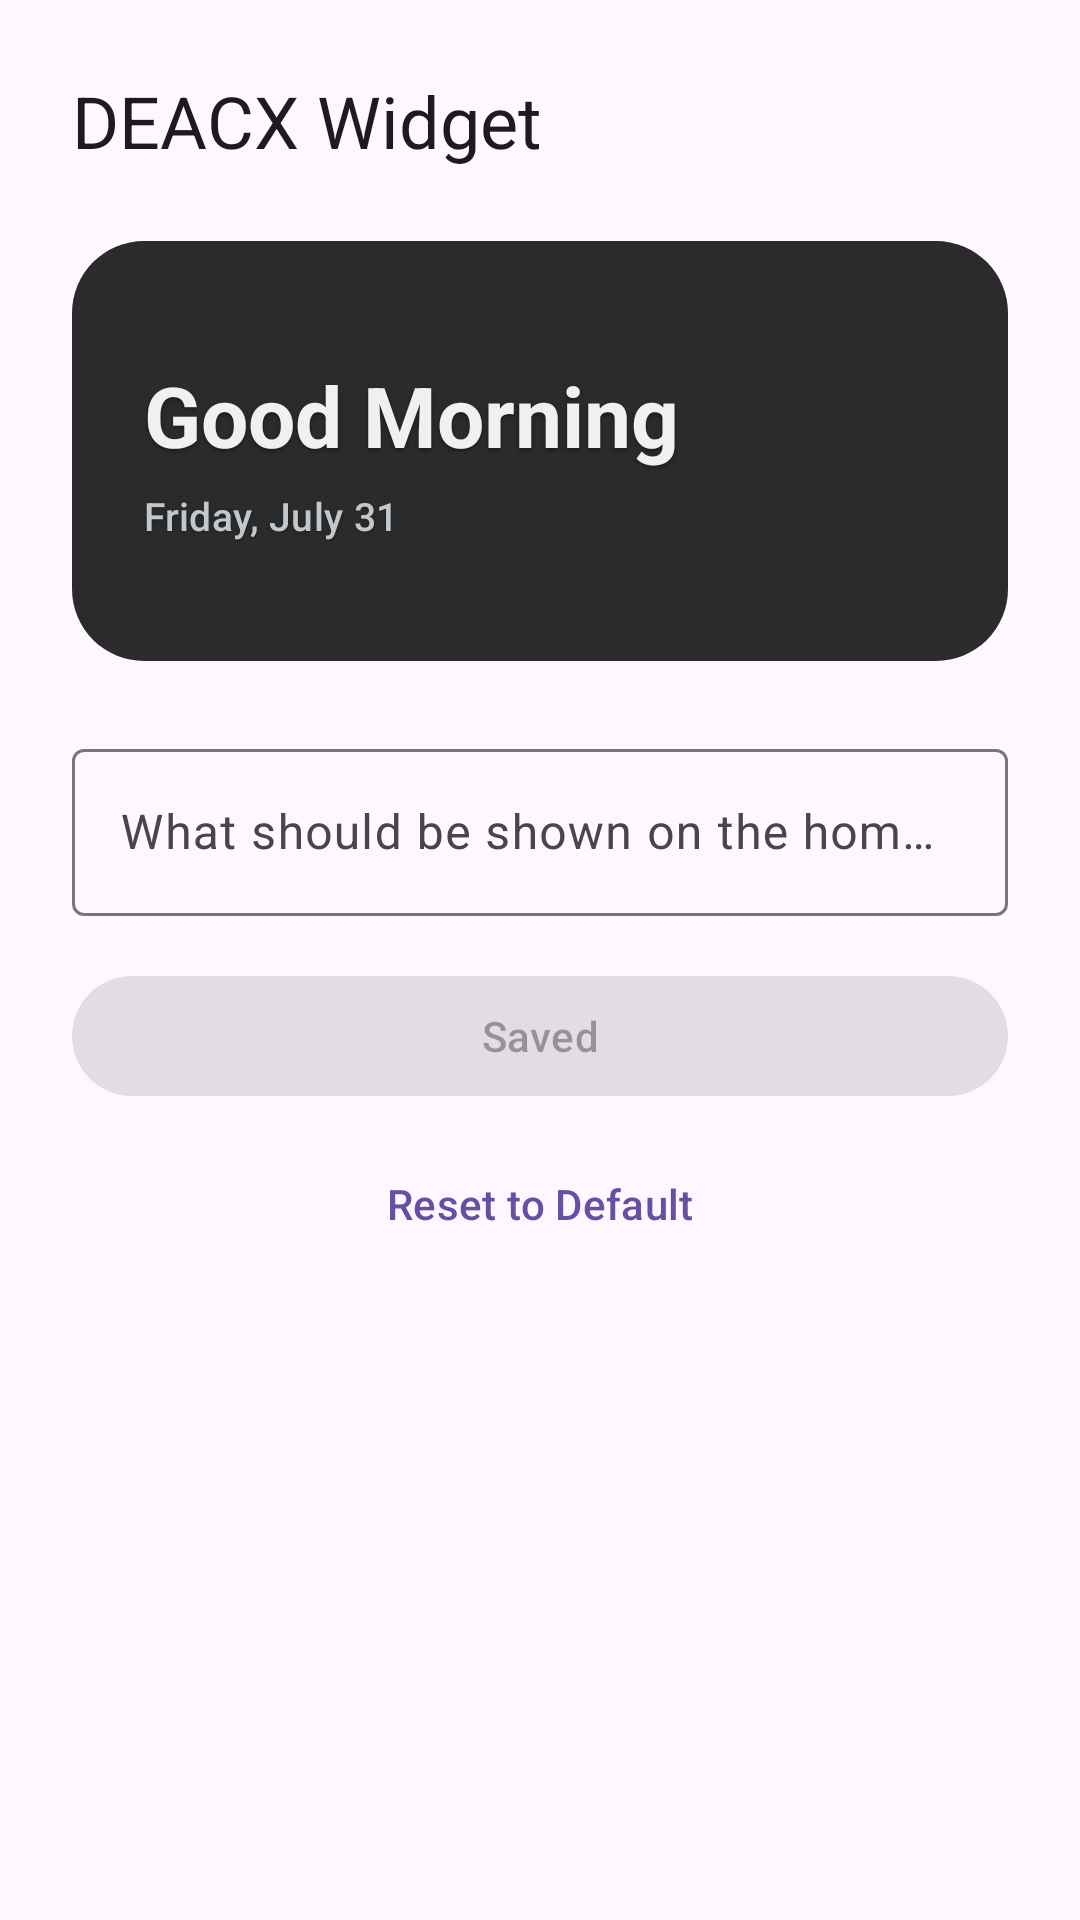

Produce the Android XML layout that renders to this screen, including the resource entries it uses.
<!-- AndroidManifest.xml: application theme Theme.DeacxWidget -->
<!-- res/layout/activity_main.xml -->
<?xml version="1.0" encoding="utf-8"?>
<LinearLayout xmlns:android="http://schemas.android.com/apk/res/android"
    xmlns:app="http://schemas.android.com/apk/res-auto"
    android:layout_width="match_parent"
    android:layout_height="match_parent"
    android:orientation="vertical"
    android:padding="24dp">

    <TextView
        android:layout_width="wrap_content"
        android:layout_height="wrap_content"
        android:layout_marginBottom="24dp"
        android:accessibilityHeading="true"
        android:text="@string/app_name"
        android:textAppearance="?attr/textAppearanceHeadlineSmall" />

    
    <FrameLayout
        android:layout_width="match_parent"
        android:layout_height="140dp"
        android:layout_marginBottom="24dp"
        android:background="@drawable/preview_backdrop"
        android:importantForAccessibility="noHideDescendants">

        <include
            android:id="@+id/widget_preview"
            layout="@layout/widget_deacx" />

    </FrameLayout>

    <com.google.android.material.textfield.TextInputLayout
        style="@style/Widget.Material3.TextInputLayout.OutlinedBox"
        android:layout_width="match_parent"
        android:layout_height="wrap_content"
        android:hint="@string/display_text_hint">

        <com.google.android.material.textfield.TextInputEditText
            android:id="@+id/display_text_input"
            android:layout_width="match_parent"
            android:layout_height="wrap_content" />

    </com.google.android.material.textfield.TextInputLayout>

    <com.google.android.material.button.MaterialButton
        android:id="@+id/save_button"
        android:layout_width="match_parent"
        android:layout_height="wrap_content"
        android:layout_marginTop="16dp"
        android:enabled="false"
        android:text="@string/save_button_saved_label" />

    <com.google.android.material.button.MaterialButton
        android:id="@+id/reset_button"
        style="@style/Widget.Material3.Button.TextButton"
        android:layout_width="match_parent"
        android:layout_height="wrap_content"
        android:layout_marginTop="8dp"
        android:text="@string/reset_button_label" />

</LinearLayout>
<!-- res/layout/widget_deacx.xml (included above) -->
<?xml version="1.0" encoding="utf-8"?>
<FrameLayout xmlns:android="http://schemas.android.com/apk/res/android"
    xmlns:tools="http://schemas.android.com/tools"
    android:layout_width="match_parent"
    android:layout_height="match_parent"
    android:background="@android:color/transparent">

    
       <LinearLayout
           android:layout_width="wrap_content"
           android:layout_height="wrap_content"
           android:layout_gravity="start|center_vertical"
           android:orientation="vertical"
           android:gravity="start"
           android:paddingStart="24dp"
           android:paddingEnd="24dp"
           android:paddingTop="20dp"
           android:paddingBottom="20dp">

        <TextView

            android:id="@+id/widget_greeting_text"
            android:layout_width="wrap_content"
            android:layout_height="wrap_content"
            android:ellipsize="end"
            android:maxLines="1"
            android:textAppearance="@style/Widget.Deacx.Greeting.TextAppearance"
            tools:text="Good Morning" />

        <TextView
            android:id="@+id/widget_custom_text"
            android:layout_width="wrap_content"
            android:layout_height="wrap_content"
            android:layout_marginTop="2dp"
            android:ellipsize="end"
            android:maxLines="2"
            android:textAppearance="@style/Widget.Deacx.CustomText.TextAppearance"
            android:visibility="gone"
            tools:text="Finish the widget!"
            tools:visibility="visible" />

        <TextView
            android:id="@+id/widget_date_text"
            android:layout_width="wrap_content"
            android:layout_height="wrap_content"
            android:layout_marginTop="6dp"
            android:ellipsize="end"
            android:maxLines="1"
            android:textAppearance="@style/Widget.Deacx.Date.TextAppearance"
            tools:text="Friday, July 31" />

    </LinearLayout>

</FrameLayout>
<!-- resources referenced by this layout -->
<resources>
  <!-- drawable preview_backdrop (drawable) -->
  <?xml version="1.0" encoding="utf-8"?>
  <shape xmlns:android="http://schemas.android.com/apk/res/android"
      android:shape="rectangle">
      <solid android:color="#FF2B2B2B" />
      <corners android:radius="24dp" />
  </shape>
  <string name="app_name">DEACX Widget</string>
  <string name="display_text_hint">What should be shown on the home screen?</string>
  <string name="reset_button_label">Reset to Default</string>
  <string name="save_button_saved_label">Saved</string>
  <style name="Widget.Deacx.CustomText.TextAppearance" parent="TextAppearance.Material3.TitleMedium">
          <item name="android:textColor">@color/widget_text_primary</item>
          <item name="android:textSize">18sp</item>
          <item name="android:shadowColor">#66000000</item>
          <item name="android:shadowDx">0</item>
          <item name="android:shadowDy">2</item>
          <item name="android:shadowRadius">3</item>
      </style>
  <style name="Widget.Deacx.Date.TextAppearance" parent="TextAppearance.Material3.LabelLarge">
          <item name="android:textColor">@color/widget_text_secondary</item>
          <item name="android:textSize">13sp</item>
          <item name="android:shadowColor">#55000000</item>
          <item name="android:shadowDx">0</item>
          <item name="android:shadowDy">1</item>
          <item name="android:shadowRadius">2</item>
      </style>
  <style name="Widget.Deacx.Greeting.TextAppearance" parent="TextAppearance.Material3.HeadlineSmall">
          <item name="android:textColor">@color/widget_text_primary</item>
          <item name="android:textStyle">bold</item>
          <item name="android:textSize">28sp</item>
          <item name="android:shadowColor">#66000000</item>
          <item name="android:shadowDx">0</item>
          <item name="android:shadowDy">2</item>
          <item name="android:shadowRadius">3</item>
      </style>
  <style name="Theme.DeacxWidget" parent="Theme.Material3.DayNight.NoActionBar" />
  <color name="widget_text_primary">#FFFFFFFF</color>
  <color name="widget_text_secondary">#CCFFFFFF</color>
</resources>
